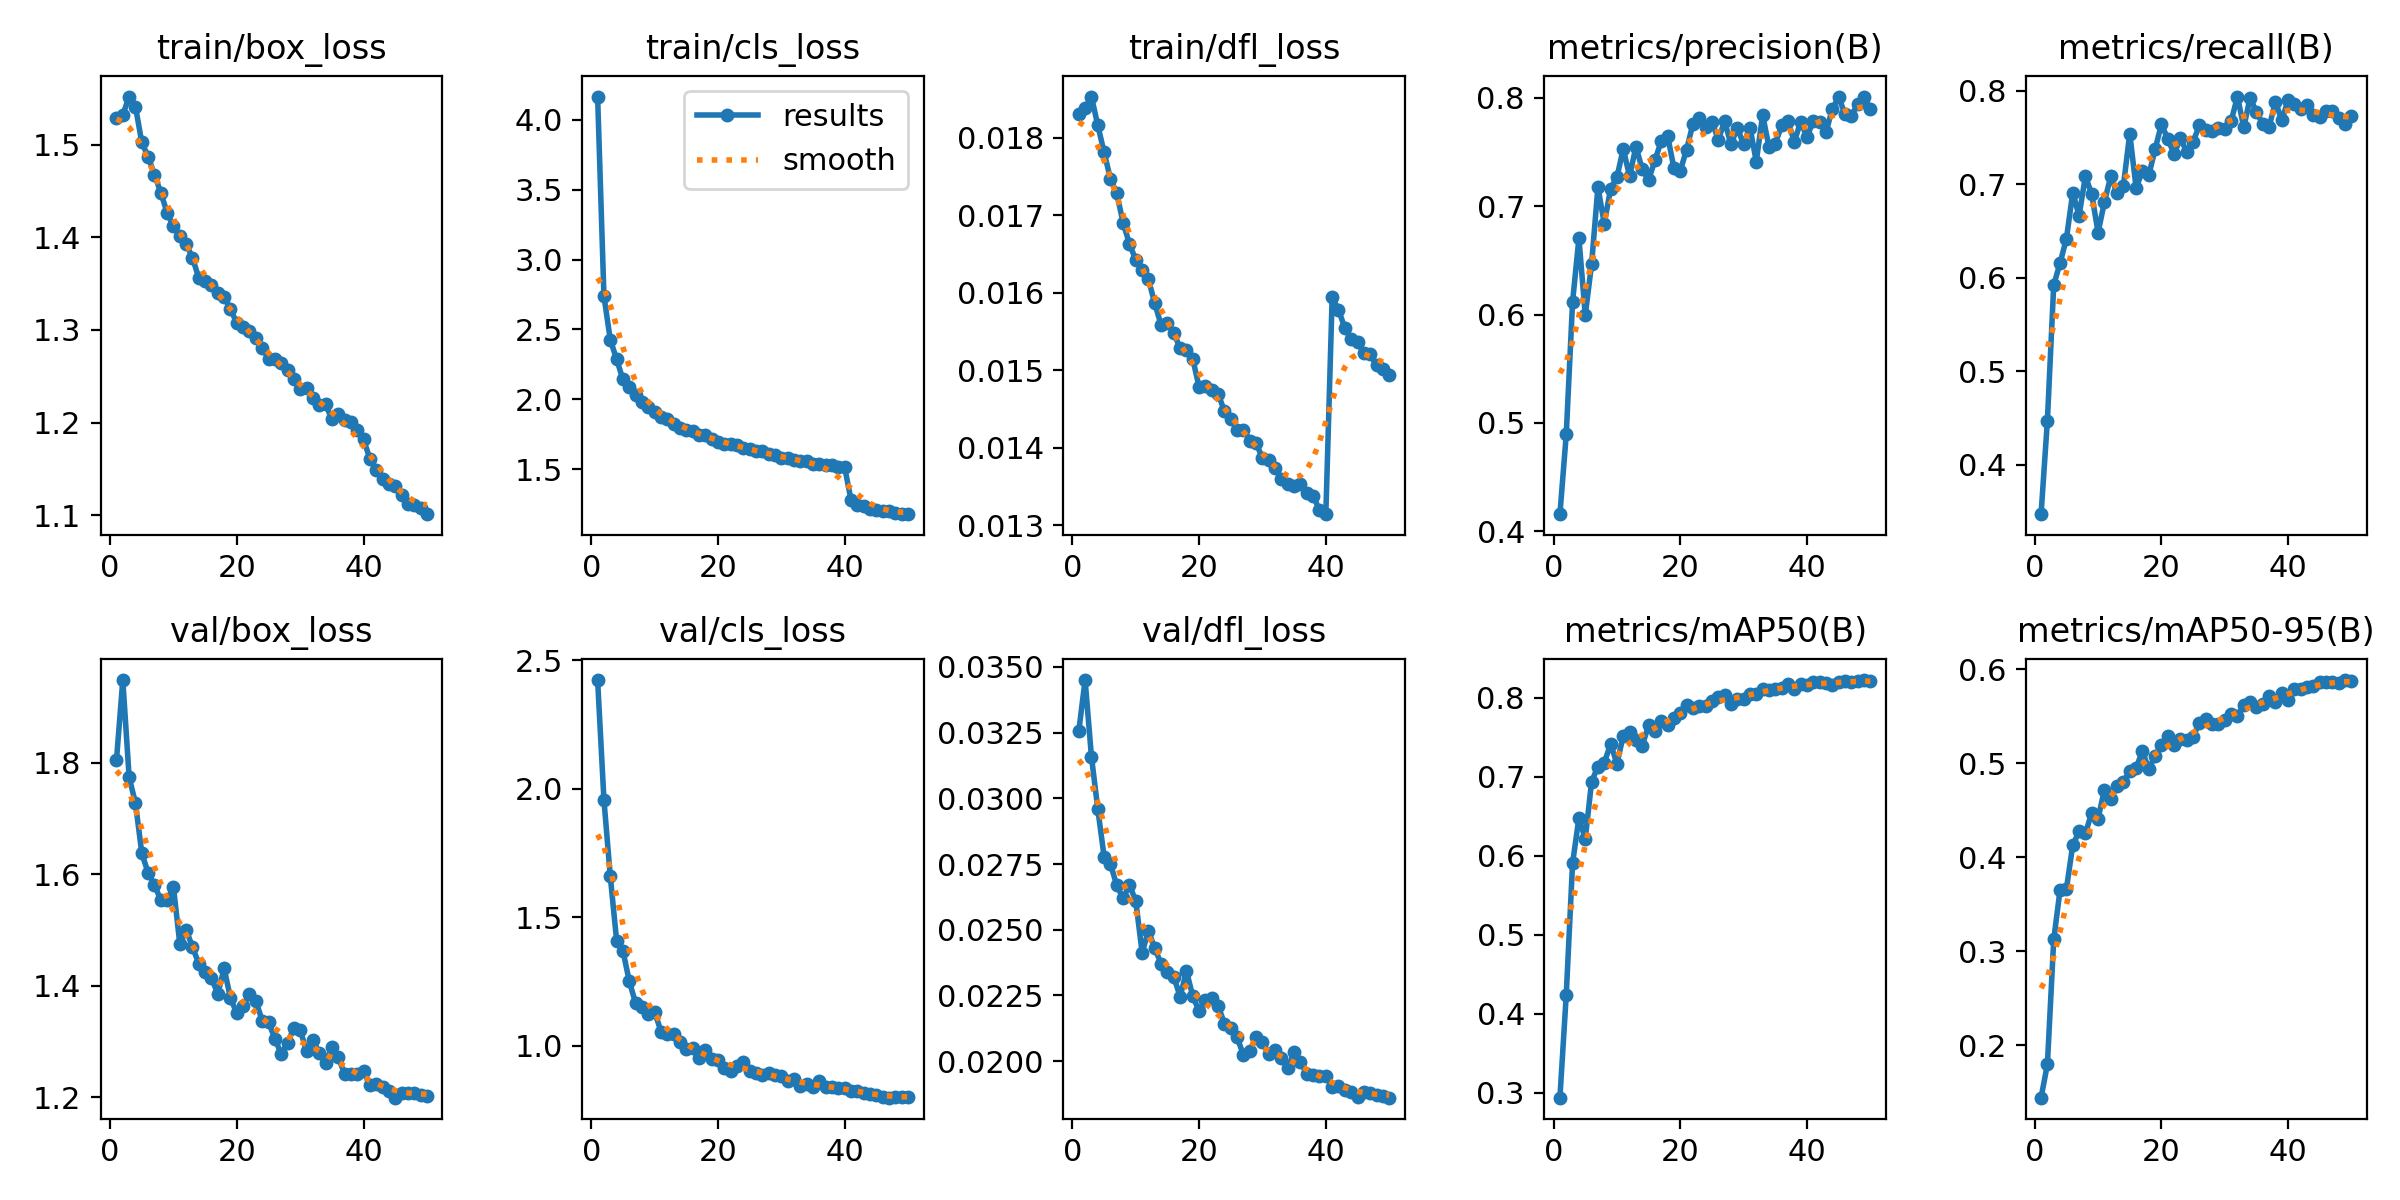

The table this chart was drawn from, first rows:
epoch, time, train/box_loss, train/cls_loss, train/dfl_loss, metrics/precision(B), metrics/recall(B), metrics/mAP50(B), metrics/mAP50-95(B), val/box_loss, val/cls_loss, val/dfl_loss, lr/pg0, lr/pg1, lr/pg2
1, 414.3, 1.529, 4.167, 0.01831, 0.4158, 0.3471, 0.2937, 0.144, 1.805, 2.422, 0.03255, 0.0004161, 0.0004161, 0.0004161
2, 746.2, 1.532, 2.738, 0.01838, 0.4894, 0.4472, 0.4238, 0.1795, 1.949, 1.956, 0.0345, 0.0008163, 0.0008163, 0.0008163
3, 1067, 1.552, 2.426, 0.01853, 0.6117, 0.5925, 0.5906, 0.3124, 1.774, 1.659, 0.03159, 0.0012, 0.0012, 0.0012
4, 1369, 1.541, 2.286, 0.01816, 0.6704, 0.6157, 0.6477, 0.3653, 1.728, 1.41, 0.0296, 0.001176, 0.001176, 0.001176
5, 1661, 1.502, 2.142, 0.01781, 0.5995, 0.6418, 0.6213, 0.3663, 1.638, 1.37, 0.02778, 0.001151, 0.001151, 0.001151
6, 1954, 1.487, 2.085, 0.01747, 0.6463, 0.6909, 0.6937, 0.4129, 1.602, 1.251, 0.0275, 0.001126, 0.001126, 0.001126
7, 2246, 1.467, 2.029, 0.01728, 0.7176, 0.6665, 0.7129, 0.4276, 1.581, 1.166, 0.02669, 0.001102, 0.001102, 0.001102
8, 2537, 1.448, 1.984, 0.0169, 0.6837, 0.7087, 0.7177, 0.4256, 1.554, 1.15, 0.02619, 0.001077, 0.001077, 0.001077
9, 2826, 1.426, 1.948, 0.01663, 0.7161, 0.6893, 0.7412, 0.4473, 1.554, 1.125, 0.02671, 0.001052, 0.001052, 0.001052
10, 3121, 1.412, 1.909, 0.01642, 0.7268, 0.6483, 0.7166, 0.4411, 1.577, 1.134, 0.02609, 0.001027, 0.001027, 0.001027
11, 3411, 1.401, 1.871, 0.01629, 0.7527, 0.681, 0.7518, 0.472, 1.475, 1.056, 0.02413, 0.001002, 0.001002, 0.001002
12, 3700, 1.393, 1.862, 0.01617, 0.7275, 0.7085, 0.7567, 0.4619, 1.5, 1.048, 0.02495, 0.0009778, 0.0009778, 0.0009778
13, 3989, 1.378, 1.823, 0.01586, 0.755, 0.6908, 0.7466, 0.4755, 1.469, 1.047, 0.0243, 0.000953, 0.000953, 0.000953
14, 4279, 1.356, 1.794, 0.01558, 0.7338, 0.6986, 0.7393, 0.4802, 1.439, 1.017, 0.0237, 0.0009283, 0.0009283, 0.0009283
15, 4569, 1.353, 1.778, 0.01561, 0.7242, 0.7543, 0.7652, 0.4922, 1.425, 0.9898, 0.02338, 0.0009035, 0.0009035, 0.0009035
16, 4862, 1.349, 1.774, 0.01548, 0.7423, 0.6962, 0.7579, 0.495, 1.413, 0.9904, 0.02321, 0.0008787, 0.0008787, 0.0008787
17, 5156, 1.34, 1.747, 0.01528, 0.7601, 0.7141, 0.771, 0.5131, 1.386, 0.9532, 0.02245, 0.000854, 0.000854, 0.000854
18, 5445, 1.336, 1.746, 0.01526, 0.7649, 0.7097, 0.7657, 0.4939, 1.431, 0.986, 0.02343, 0.0008293, 0.0008293, 0.0008293
19, 5734, 1.323, 1.719, 0.01514, 0.7349, 0.7374, 0.7747, 0.5078, 1.377, 0.9484, 0.02246, 0.0008045, 0.0008045, 0.0008045
20, 6024, 1.307, 1.696, 0.01478, 0.7326, 0.7642, 0.7803, 0.5193, 1.351, 0.9448, 0.02191, 0.0007797, 0.0007797, 0.0007797
21, 6314, 1.303, 1.679, 0.0148, 0.7522, 0.7488, 0.7912, 0.5294, 1.363, 0.9138, 0.02234, 0.000755, 0.000755, 0.000755
22, 6605, 1.299, 1.68, 0.01474, 0.776, 0.7322, 0.7868, 0.5191, 1.386, 0.9022, 0.0224, 0.0007302, 0.0007302, 0.0007302
23, 6897, 1.291, 1.671, 0.01469, 0.7809, 0.7493, 0.7889, 0.5263, 1.373, 0.9233, 0.0221, 0.0007055, 0.0007055, 0.0007055
24, 7183, 1.281, 1.65, 0.01447, 0.7734, 0.7344, 0.7894, 0.5244, 1.337, 0.9375, 0.02143, 0.0006808, 0.0006808, 0.0006808
25, 7470, 1.269, 1.643, 0.01437, 0.7776, 0.7454, 0.7956, 0.5284, 1.335, 0.9042, 0.02125, 0.000656, 0.000656, 0.000656
26, 7756, 1.268, 1.627, 0.01423, 0.7614, 0.7633, 0.8012, 0.543, 1.305, 0.8959, 0.0209, 0.0006312, 0.0006312, 0.0006312
27, 8033, 1.264, 1.627, 0.01423, 0.7781, 0.7582, 0.8036, 0.5467, 1.278, 0.8871, 0.02023, 0.0006065, 0.0006065, 0.0006065
28, 8320, 1.256, 1.609, 0.01409, 0.7571, 0.7567, 0.7923, 0.5421, 1.297, 0.8938, 0.02038, 0.0005818, 0.0005818, 0.0005818
29, 8598, 1.248, 1.601, 0.01406, 0.772, 0.7605, 0.7977, 0.5424, 1.324, 0.8864, 0.02091, 0.000557, 0.000557, 0.000557
30, 8871, 1.237, 1.578, 0.01386, 0.7571, 0.7586, 0.7984, 0.546, 1.321, 0.882, 0.02074, 0.0005322, 0.0005322, 0.0005322
31, 9143, 1.237, 1.582, 0.01384, 0.7724, 0.7674, 0.8051, 0.5523, 1.282, 0.8631, 0.02028, 0.0005075, 0.0005075, 0.0005075
32, 9417, 1.226, 1.569, 0.01374, 0.7411, 0.7939, 0.8044, 0.5507, 1.303, 0.8701, 0.02043, 0.0004827, 0.0004827, 0.0004827
33, 9691, 1.218, 1.558, 0.01359, 0.784, 0.7609, 0.811, 0.5619, 1.279, 0.8446, 0.02013, 0.000458, 0.000458, 0.000458
34, 9966, 1.22, 1.561, 0.01353, 0.7546, 0.7928, 0.81, 0.5653, 1.261, 0.8529, 0.01973, 0.0004332, 0.0004332, 0.0004332
35, 10248, 1.204, 1.537, 0.0135, 0.7576, 0.7769, 0.8116, 0.5596, 1.29, 0.8386, 0.02034, 0.0004085, 0.0004085, 0.0004085
36, 10525, 1.209, 1.54, 0.01353, 0.7745, 0.7649, 0.8117, 0.563, 1.271, 0.8618, 0.01996, 0.0003837, 0.0003837, 0.0003837
37, 10800, 1.202, 1.533, 0.01341, 0.7785, 0.7616, 0.8172, 0.5719, 1.242, 0.8413, 0.01951, 0.000359, 0.000359, 0.000359
38, 11075, 1.2, 1.531, 0.01338, 0.7593, 0.7882, 0.8112, 0.5658, 1.242, 0.8407, 0.01947, 0.0003343, 0.0003343, 0.0003343
39, 11349, 1.192, 1.518, 0.01319, 0.7776, 0.7684, 0.8175, 0.575, 1.241, 0.8352, 0.01945, 0.0003095, 0.0003095, 0.0003095
40, 11622, 1.182, 1.513, 0.01314, 0.7638, 0.7903, 0.8158, 0.5678, 1.247, 0.837, 0.01944, 0.0002848, 0.0002848, 0.0002848
41, 11881, 1.161, 1.28, 0.01594, 0.7786, 0.786, 0.8192, 0.579, 1.222, 0.8256, 0.01903, 0.00026, 0.00026, 0.00026
42, 12148, 1.148, 1.244, 0.01578, 0.7772, 0.7801, 0.8194, 0.5788, 1.224, 0.8266, 0.01904, 0.0002352, 0.0002352, 0.0002352
43, 12407, 1.139, 1.237, 0.01554, 0.7679, 0.7845, 0.8183, 0.5817, 1.219, 0.8184, 0.0189, 0.0002105, 0.0002105, 0.0002105
44, 12665, 1.134, 1.214, 0.0154, 0.7899, 0.7746, 0.8162, 0.5827, 1.21, 0.8138, 0.01883, 0.0001857, 0.0001857, 0.0001857
45, 12923, 1.131, 1.211, 0.01536, 0.8004, 0.7715, 0.8196, 0.5867, 1.199, 0.8087, 0.01864, 0.000161, 0.000161, 0.000161
46, 13183, 1.122, 1.201, 0.01522, 0.7849, 0.7781, 0.8206, 0.5865, 1.208, 0.8028, 0.01884, 0.0001363, 0.0001363, 0.0001363
47, 13442, 1.112, 1.201, 0.01521, 0.7832, 0.7784, 0.82, 0.5869, 1.207, 0.7989, 0.01879, 0.0001115, 0.0001115, 0.0001115
48, 13701, 1.111, 1.185, 0.01506, 0.7941, 0.7704, 0.8213, 0.5859, 1.208, 0.8005, 0.01873, 8.675e-05, 8.675e-05, 8.675e-05
49, 13964, 1.108, 1.178, 0.01502, 0.8011, 0.7642, 0.8223, 0.5887, 1.205, 0.8026, 0.01869, 6.2e-05, 6.2e-05, 6.2e-05
50, 14220, 1.101, 1.182, 0.01493, 0.7896, 0.7734, 0.8213, 0.5877, 1.201, 0.7997, 0.01861, 3.725e-05, 3.725e-05, 3.725e-05
